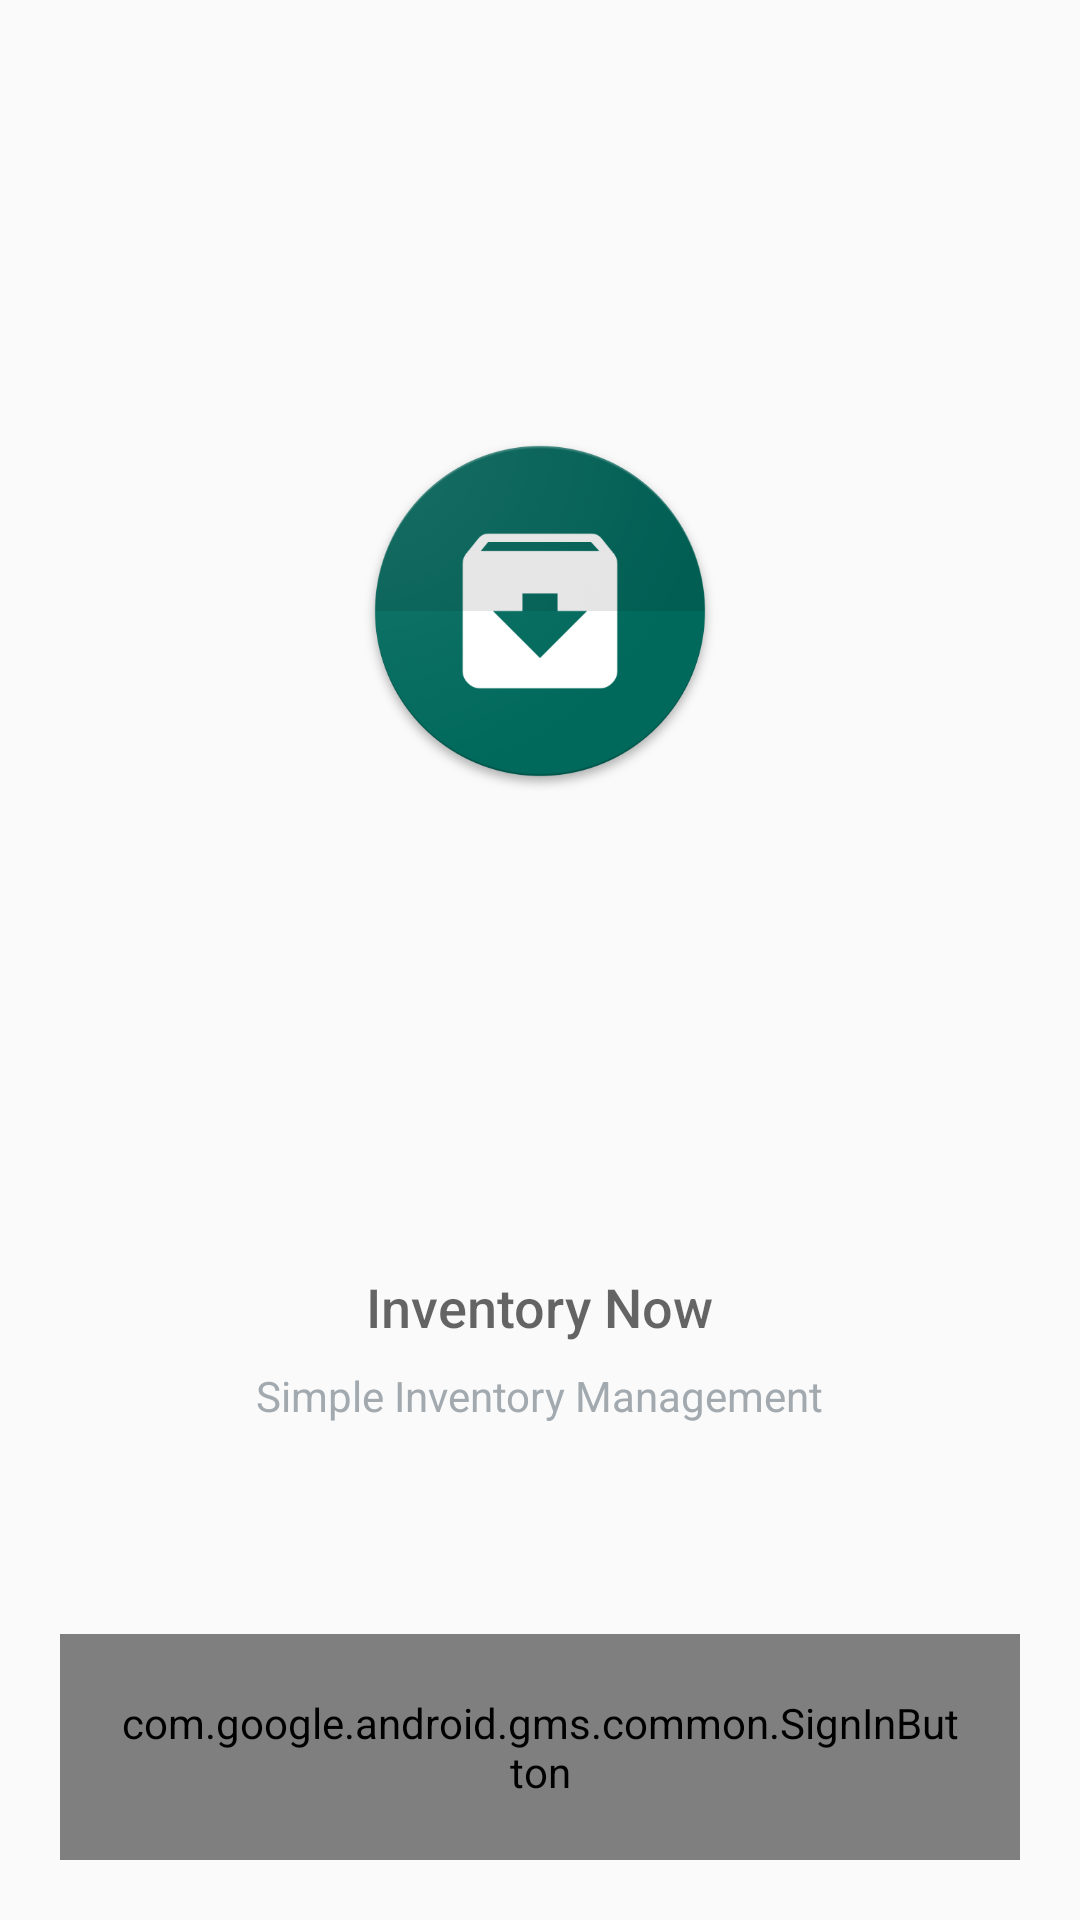

Android layout source for this screen:
<!-- AndroidManifest.xml: application theme AppTheme -->
<!-- res/layout/activity_main.xml -->
<?xml version="1.0" encoding="utf-8"?>
<LinearLayout xmlns:android="http://schemas.android.com/apk/res/android"
    android:layout_width="match_parent"
    android:layout_height="match_parent"
    android:layout_marginBottom="10dp"
    android:orientation="vertical"
    android:transitionName="">

    <LinearLayout
        android:layout_width="match_parent"
        android:layout_height="0dp"
        android:layout_weight="1"
        android:orientation="horizontal">

        <ImageView
            android:id="@+id/imgLogo"
            android:layout_width="0dp"
            android:layout_height="match_parent"
            android:layout_gravity="top"
            android:layout_weight="1" />

        <ImageView
            android:layout_width="0dp"
            android:layout_height="match_parent"
            android:layout_gravity="top"
            android:layout_weight="1"
            android:src="@drawable/web_hi_res_512" />

        <ImageView
            android:layout_width="0dp"
            android:layout_height="match_parent"
            android:layout_gravity="top"
            android:layout_weight="1" />
    </LinearLayout>

    <RelativeLayout
        android:id="@+id/empty_view"
        android:layout_width="wrap_content"
        android:layout_height="wrap_content"
        android:layout_gravity="center_horizontal">

        <TextView
            android:id="@+id/empty_title_text"
            android:layout_width="wrap_content"
            android:layout_height="wrap_content"
            android:layout_centerHorizontal="true"
            android:fontFamily="sans-serif-medium"
            android:paddingTop="16dp"
            android:text="@string/app_name"
            android:textAppearance="?android:textAppearanceMedium" />

        <TextView
            android:id="@+id/empty_subtitle_text"
            android:layout_width="wrap_content"
            android:layout_height="wrap_content"
            android:layout_below="@+id/empty_title_text"
            android:layout_centerHorizontal="true"
            android:fontFamily="sans-serif"
            android:paddingBottom="50dp"
            android:paddingTop="8dp"
            android:text="@string/app_desc"
            android:textAppearance="?android:textAppearanceSmall"
            android:textColor="#A2AAB0" />
    </RelativeLayout>

    <LinearLayout
        android:layout_width="match_parent"
        android:layout_height="wrap_content">

        <com.google.android.gms.common.SignInButton
            android:id="@+id/signInButton"
            android:layout_width="match_parent"
            android:layout_height="wrap_content"
            android:layout_margin="20dp"
            android:padding="20dp">

        </com.google.android.gms.common.SignInButton>

    </LinearLayout>
</LinearLayout>
<!-- resources referenced by this layout -->
<resources>
  <!-- drawable web_hi_res_512: png bitmap (drawable-mdpi, 73305 bytes) -->
  <string name="app_desc">Simple Inventory Management</string>
  <string name="app_name">Inventory Now</string>
  <style name="AppTheme" parent="Theme.AppCompat.Light.DarkActionBar">
          
          <item name="colorPrimary">@color/colorPrimary</item>
          <item name="colorPrimaryDark">@color/colorPrimaryDark</item>
          <item name="colorAccent">@color/colorAccent</item>
          <item name="colorButtonNormal">@color/colorPrimary</item>
      </style>
  <color name="colorPrimary">#00695c</color>
  <color name="colorPrimaryDark">#003d33</color>
  <color name="colorAccent">#439889</color>
</resources>
